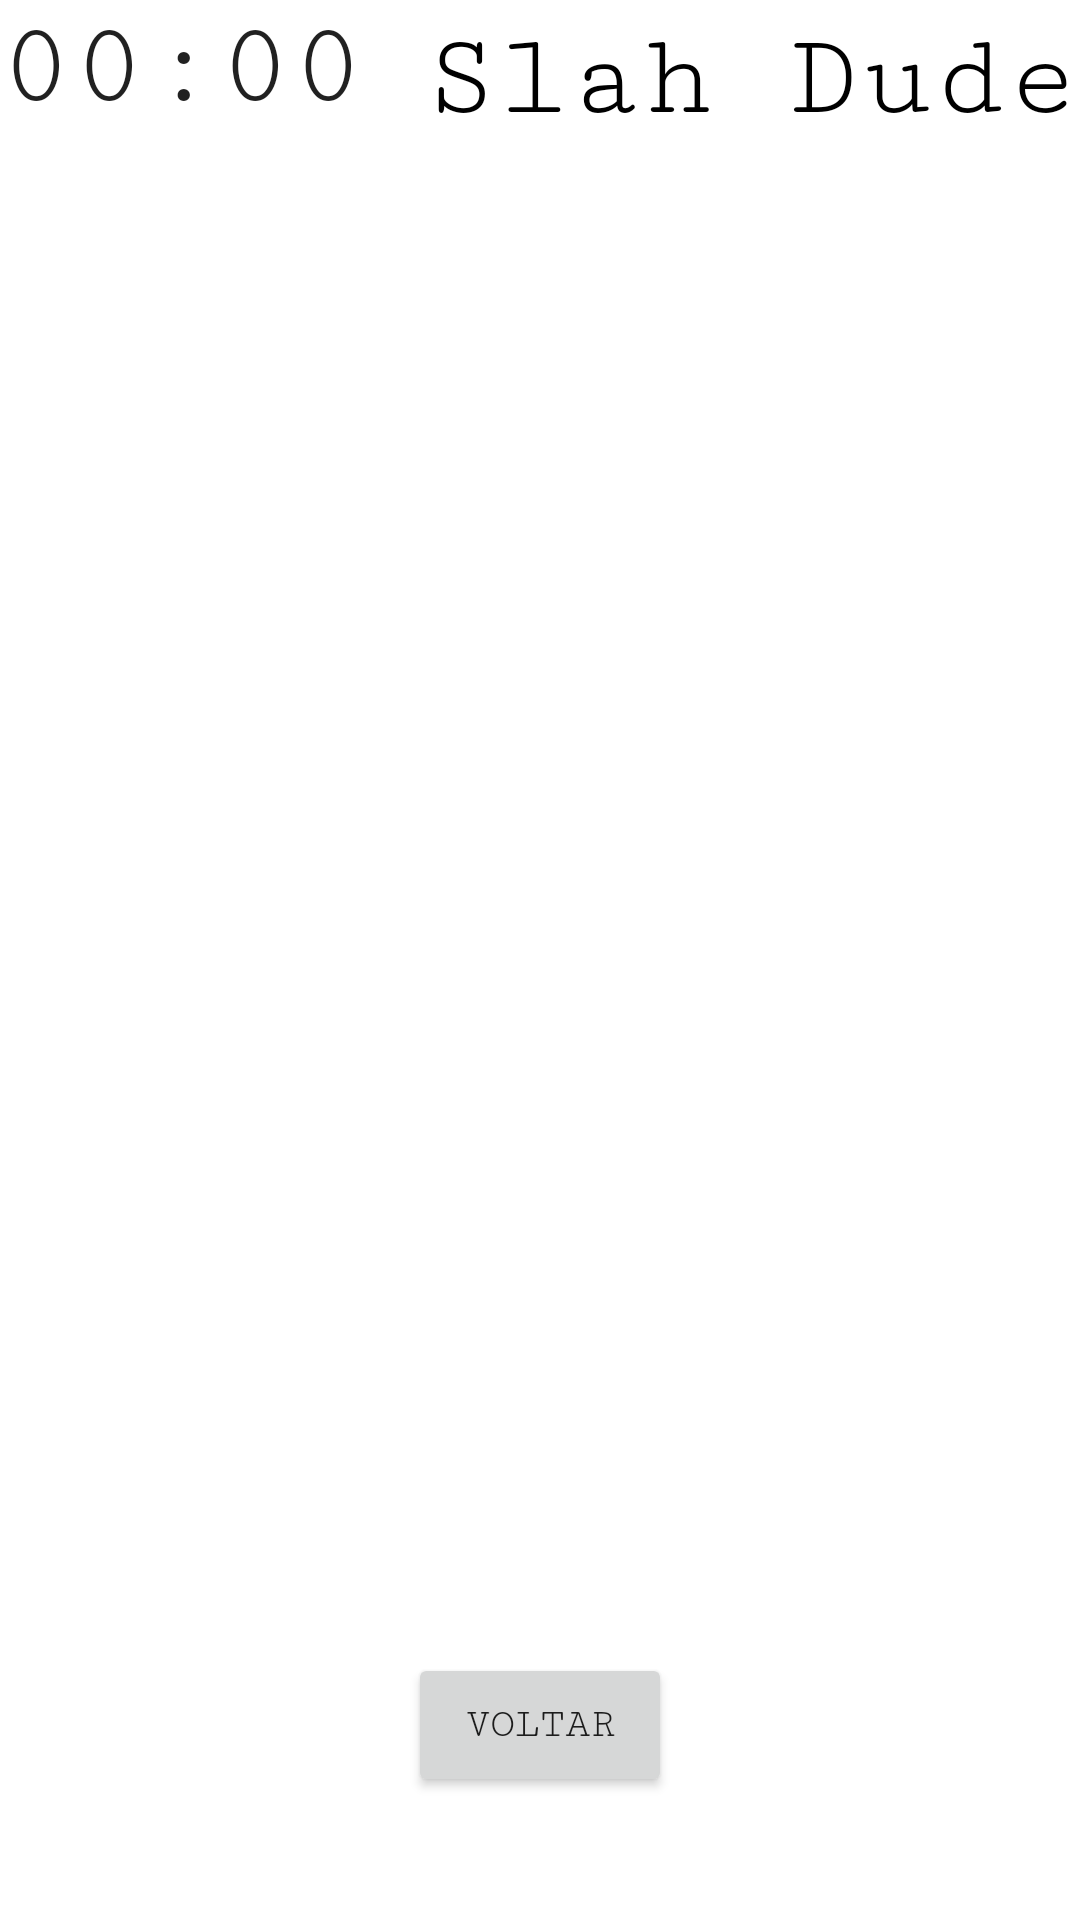

Here is an Android app screen rendered from its layout file. Give the layout XML and the strings, colors and styles it references.
<!-- AndroidManifest.xml: application theme Theme.SensoresTrab -->
<!-- res/layout/activity_game.xml -->
<?xml version="1.0" encoding="utf-8"?>
<androidx.constraintlayout.widget.ConstraintLayout xmlns:android="http://schemas.android.com/apk/res/android"
    xmlns:app="http://schemas.android.com/apk/res-auto"
    xmlns:tools="http://schemas.android.com/tools"
    android:layout_width="match_parent"
    android:layout_height="match_parent"
    tools:context=".GameActivity">

    <Chronometer
        android:id="@+id/Counting"
        android:layout_width="wrap_content"
        android:layout_height="wrap_content"
        android:textSize="40dp"
        android:fontFamily="serif-monospace"
        tools:ignore="MissingConstraints"/>

    <TextView
        android:id="@+id/NumberOfTries"
        android:layout_width="wrap_content"
        android:layout_height="wrap_content"
        android:layout_marginTop="4dp"
        android:text="Slah Dude"
        android:fontFamily="serif-monospace"
        android:textColor="@color/black"
        android:textSize="40dp"
        app:layout_constraintEnd_toEndOf="parent"
        app:layout_constraintHorizontal_bias="1.0"
        app:layout_constraintStart_toStartOf="parent"
        app:layout_constraintTop_toTopOf="parent"
        tools:ignore="MissingConstraints" />

    <Button
        android:id="@+id/BackToMainActivity"
        android:layout_width="wrap_content"
        android:layout_height="wrap_content"
        android:text="Voltar"
        android:fontFamily="serif-monospace"
        app:layout_constraintBottom_toBottomOf="parent"
        app:layout_constraintEnd_toEndOf="parent"
        app:layout_constraintStart_toStartOf="parent"
        app:layout_constraintTop_toTopOf="parent"
        app:layout_constraintVertical_bias="0.931" />

</androidx.constraintlayout.widget.ConstraintLayout>
<!-- resources referenced by this layout -->
<resources>
  <style name="Theme.SensoresTrab" parent="Theme.MaterialComponents.DayNight.DarkActionBar">
          
          <item name="colorPrimary">@color/purple_500</item>
          <item name="colorPrimaryVariant">@color/purple_700</item>
          <item name="colorOnPrimary">@color/white</item>
          
          <item name="colorSecondary">@color/teal_200</item>
          <item name="colorSecondaryVariant">@color/teal_700</item>
          <item name="colorOnSecondary">@color/black</item>
          
          <item name="android:statusBarColor">?attr/colorPrimaryVariant</item>
          
      </style>
  <!-- not gathered from this repository: default colours our renderer supplied (Android Studio template values) -->
  <color name="purple_500">#FF6200EE</color>
  <color name="purple_700">#FF3700B3</color>
  <color name="teal_200">#FF03DAC5</color>
  <color name="teal_700">#FF018786</color>
  <color name="black">#FF000000</color>
  <color name="white">#FFFFFFFF</color>
</resources>
